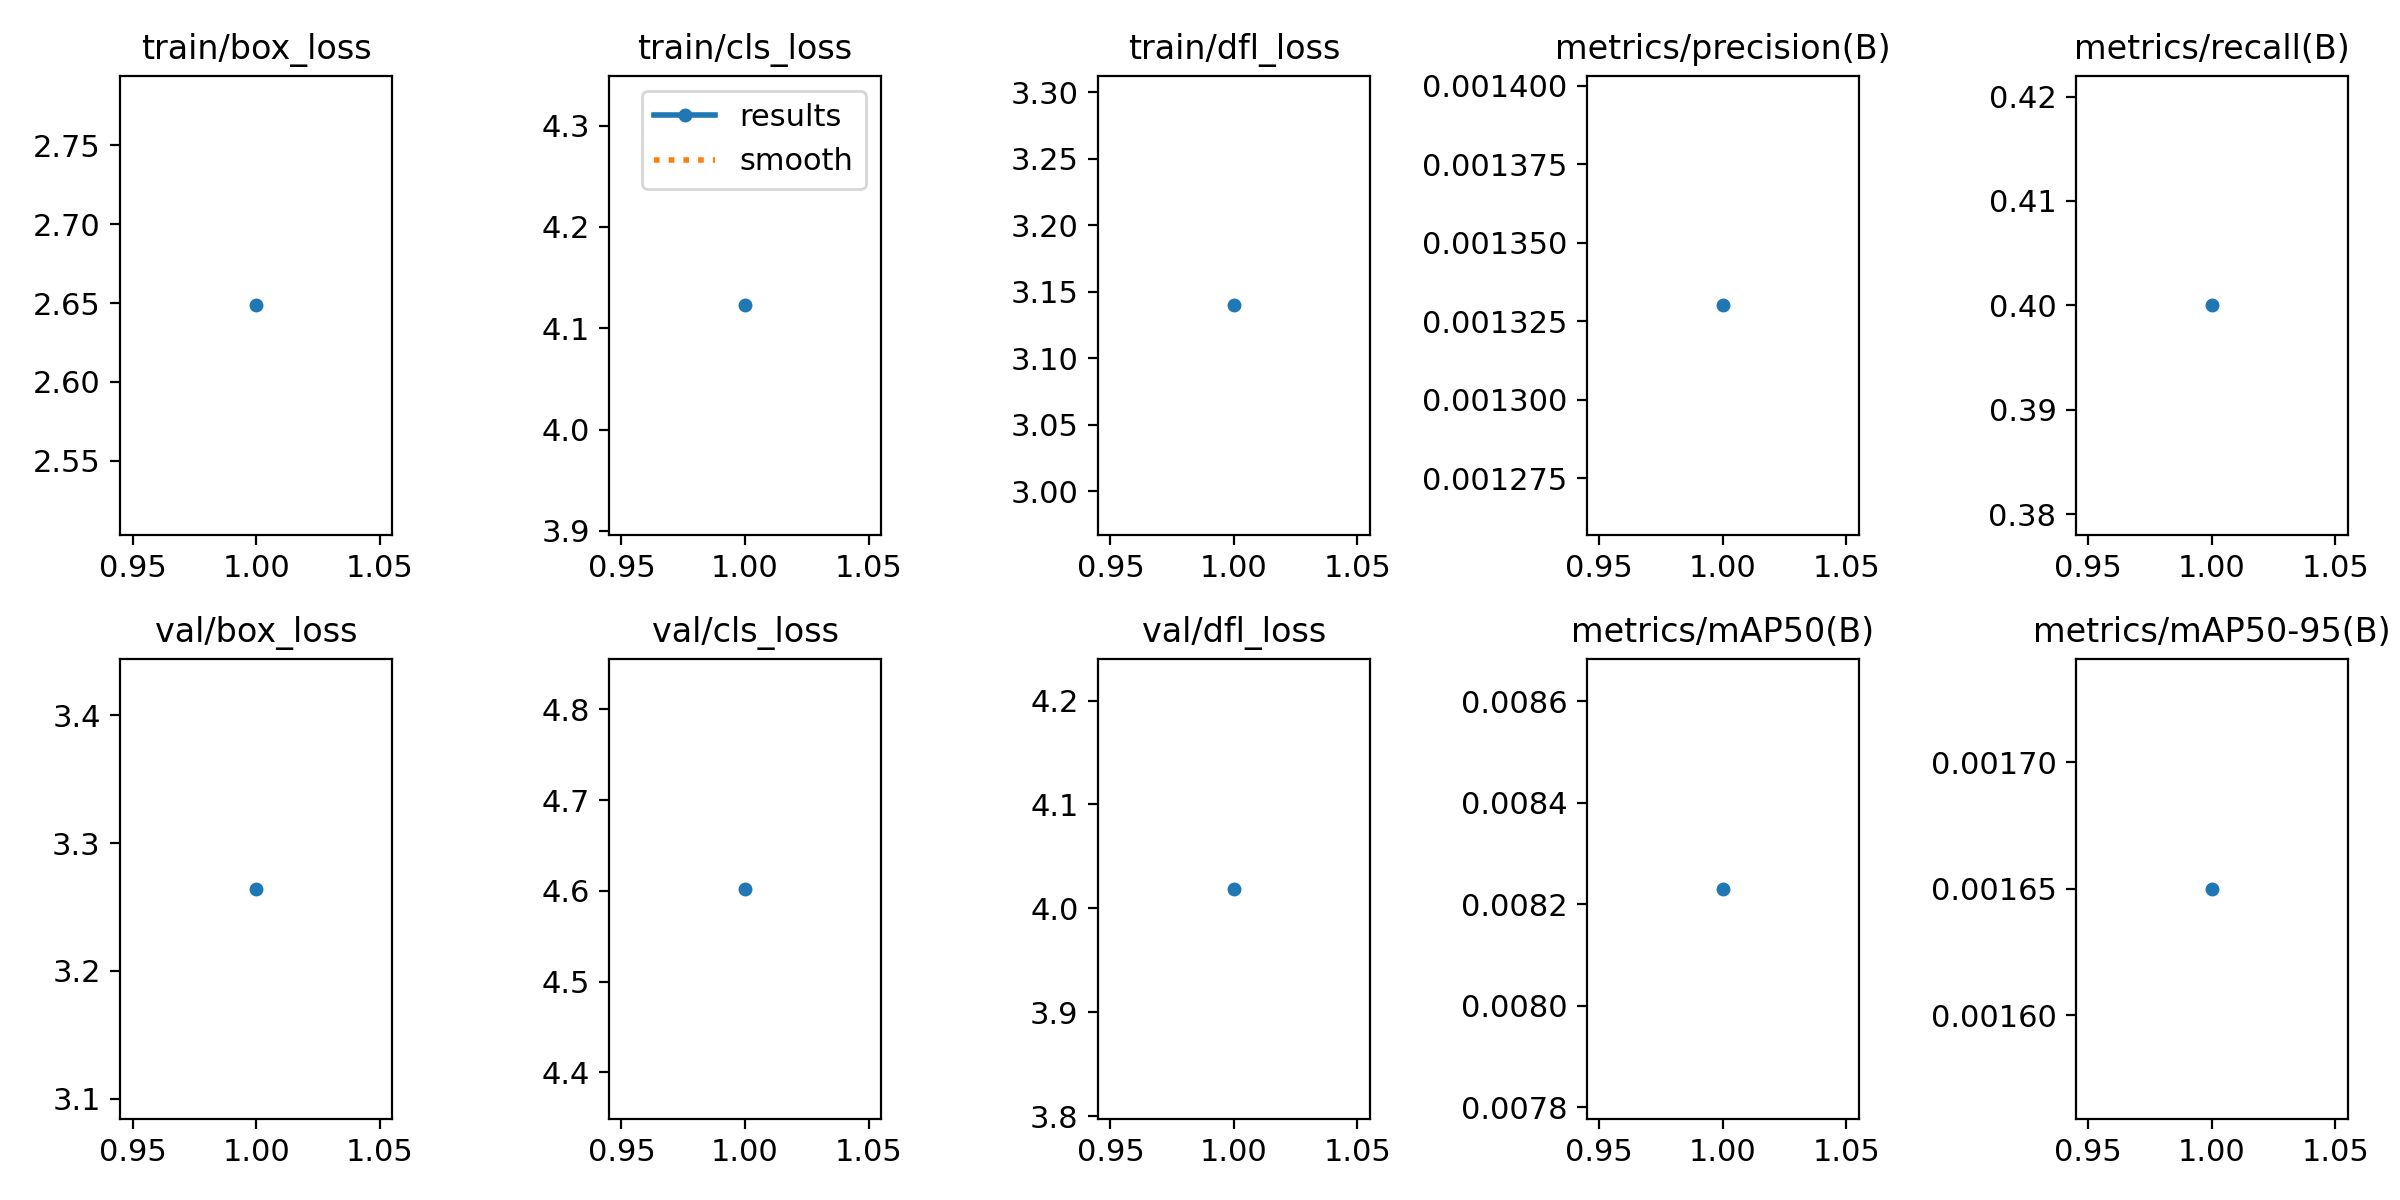

Values plotted in this chart, from the file beside it:
epoch, time, train/box_loss, train/cls_loss, train/dfl_loss, metrics/precision(B), metrics/recall(B), metrics/mAP50(B), metrics/mAP50-95(B), val/box_loss, val/cls_loss, val/dfl_loss, lr/pg0, lr/pg1, lr/pg2
1, 6.229, 2.649, 4.123, 3.14, 0.00133, 0.4, 0.00823, 0.00165, 3.264, 4.602, 4.019, 4e-05, 4e-05, 4e-05
